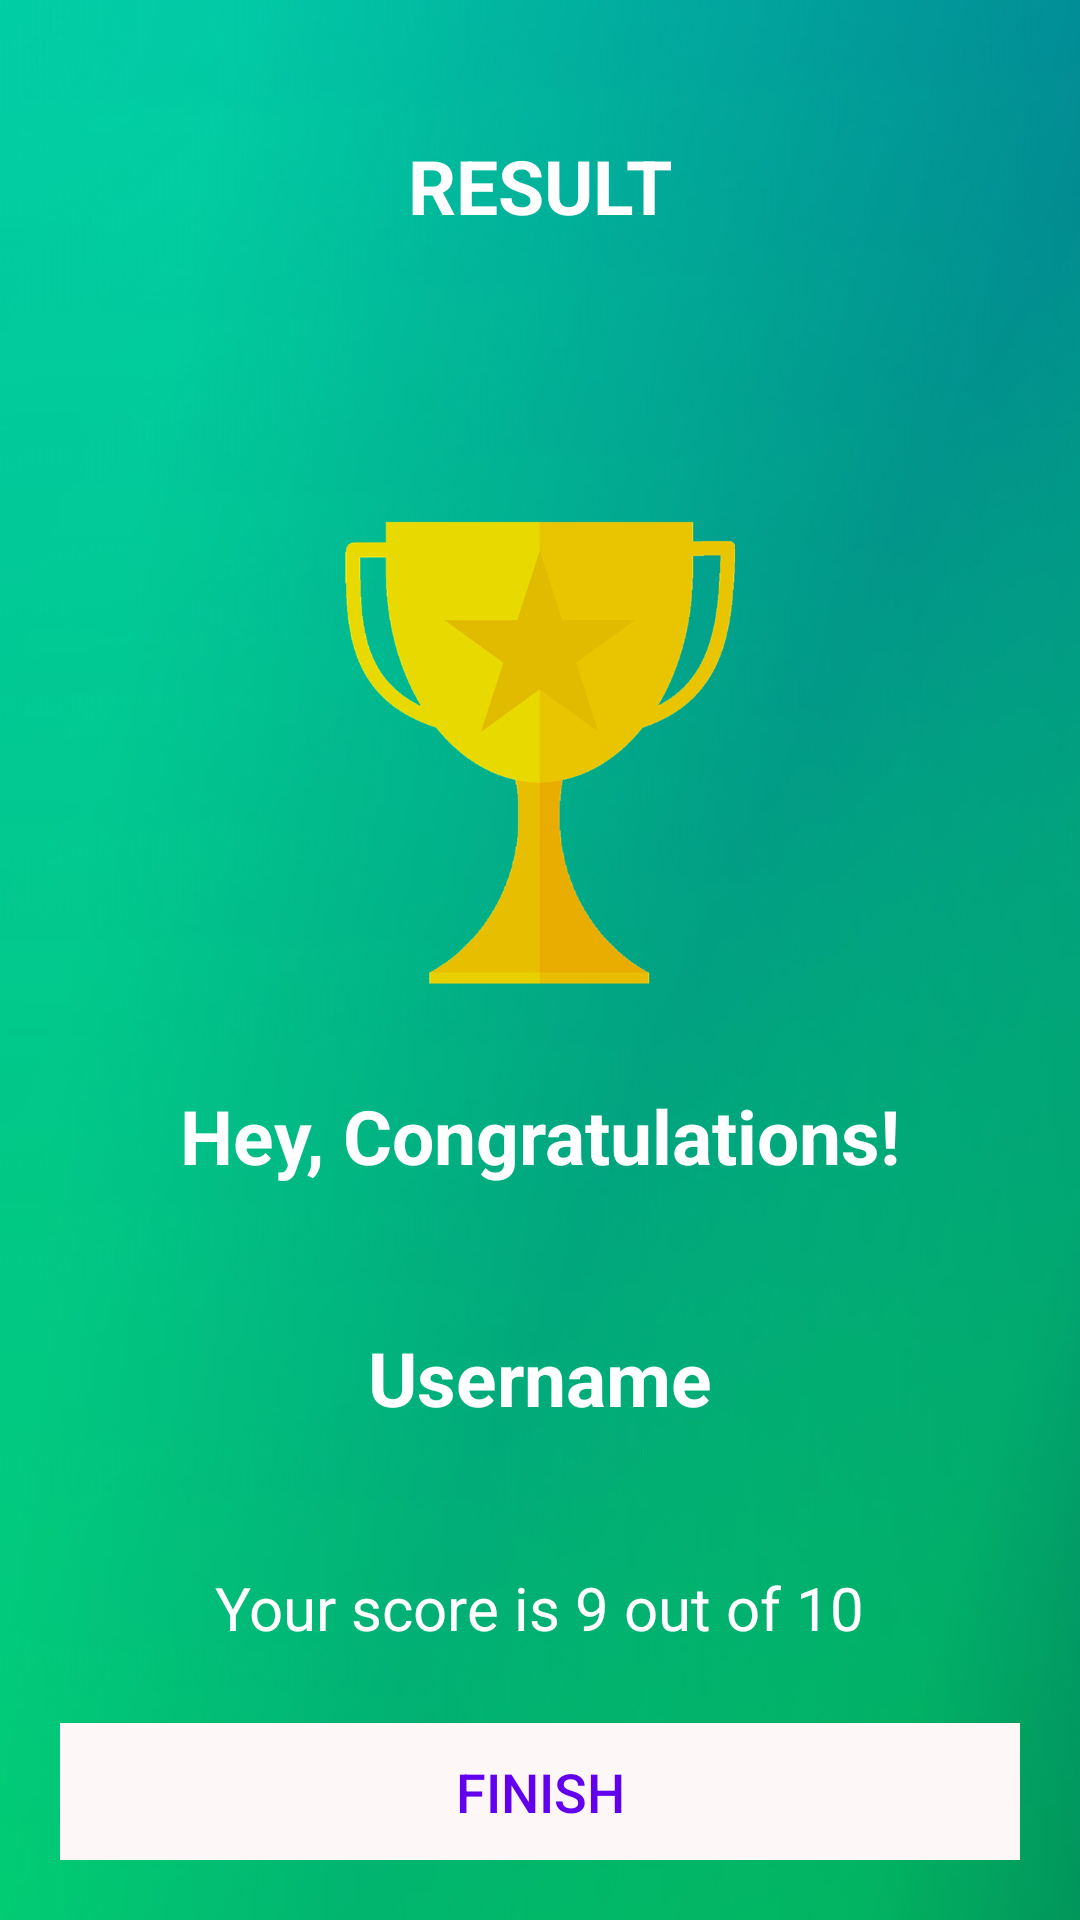

Produce the Android XML layout that renders to this screen, including the resource entries it uses.
<!-- AndroidManifest.xml: application theme AppTheme -->
<!-- res/layout/activity_result.xml -->
<?xml version="1.0" encoding="utf-8"?>
<LinearLayout
    xmlns:android="http://schemas.android.com/apk/res/android"
    xmlns:app="http://schemas.android.com/apk/res-auto"
    xmlns:tools="http://schemas.android.com/tools"
    android:layout_width="match_parent"
    android:layout_height="match_parent"
    android:background="@drawable/bg"
    android:orientation="vertical"
    android:gravity="center_horizontal"
    android:padding="20dp"
    tools:context=".Result">
    <TextView
        android:id="@+id/tv_result"
        android:layout_width="wrap_content"
        android:layout_height="wrap_content"
        android:layout_margin="25dp"
        android:text="RESULT"
        android:textColor="@android:color/white"
        android:textSize="25sp"
        android:textStyle="bold"
        />

    <ImageView
        android:id="@+id/iv_trophy"
        android:layout_width="wrap_content"
        android:layout_height="173dp"
        android:contentDescription="trophy image"
        android:layout_marginTop="60dp"
        android:src="@drawable/trophy"
        />

    <TextView
        android:layout_width="wrap_content"
        android:layout_height="wrap_content"
        android:layout_margin="25dp"
        android:text="Hey, Congratulations!"
        android:textColor="@android:color/white"
        android:textSize="25sp"
        android:textStyle="bold"
        />

    <TextView
        android:id="@+id/tv_username"
        android:layout_width="wrap_content"
        android:layout_height="33dp"
        android:layout_margin="22dp"
        android:text="Username"
        android:textColor="@android:color/white"
        android:textSize="25sp"
        android:textStyle="bold" />
    <TextView
        android:id="@+id/tv_score"
        android:layout_width="wrap_content"
        android:layout_height="wrap_content"
        android:layout_margin="25dp"
        android:text="Your score is 9 out of 10"
        android:textColor="@android:color/white"
        android:textSize="20sp"

        />
    <Button
        android:id="@+id/btn_finish"
        android:layout_width="match_parent"
        android:layout_height="wrap_content"
        android:background="@drawable/default_bg"
        android:text="FINISH"
        android:textSize="18sp"
        android:textColor="@color/colorPrimary"

/>
</LinearLayout>
<!-- resources referenced by this layout -->
<resources>
  <!-- drawable bg: jpg bitmap (drawable, 104620 bytes) -->
  <!-- drawable default_bg: png bitmap (drawable, 255 bytes) -->
  <!-- drawable trophy: png bitmap (drawable, 31232 bytes) -->
  <style name="AppTheme" parent="Theme.AppCompat.Light.DarkActionBar">
          
          <item name="colorPrimary">@color/colorPrimary</item>
          <item name="colorPrimaryDark">@color/colorPrimaryDark</item>
          <item name="colorAccent">@color/colorAccent</item>
      </style>
  <!-- not gathered from this repository: default colours our renderer supplied (Android Studio template values) -->
  <color name="colorPrimary">#FF6200EE</color>
  <color name="colorPrimaryDark">#FF3700B3</color>
  <color name="colorAccent">#FF03DAC5</color>
</resources>
